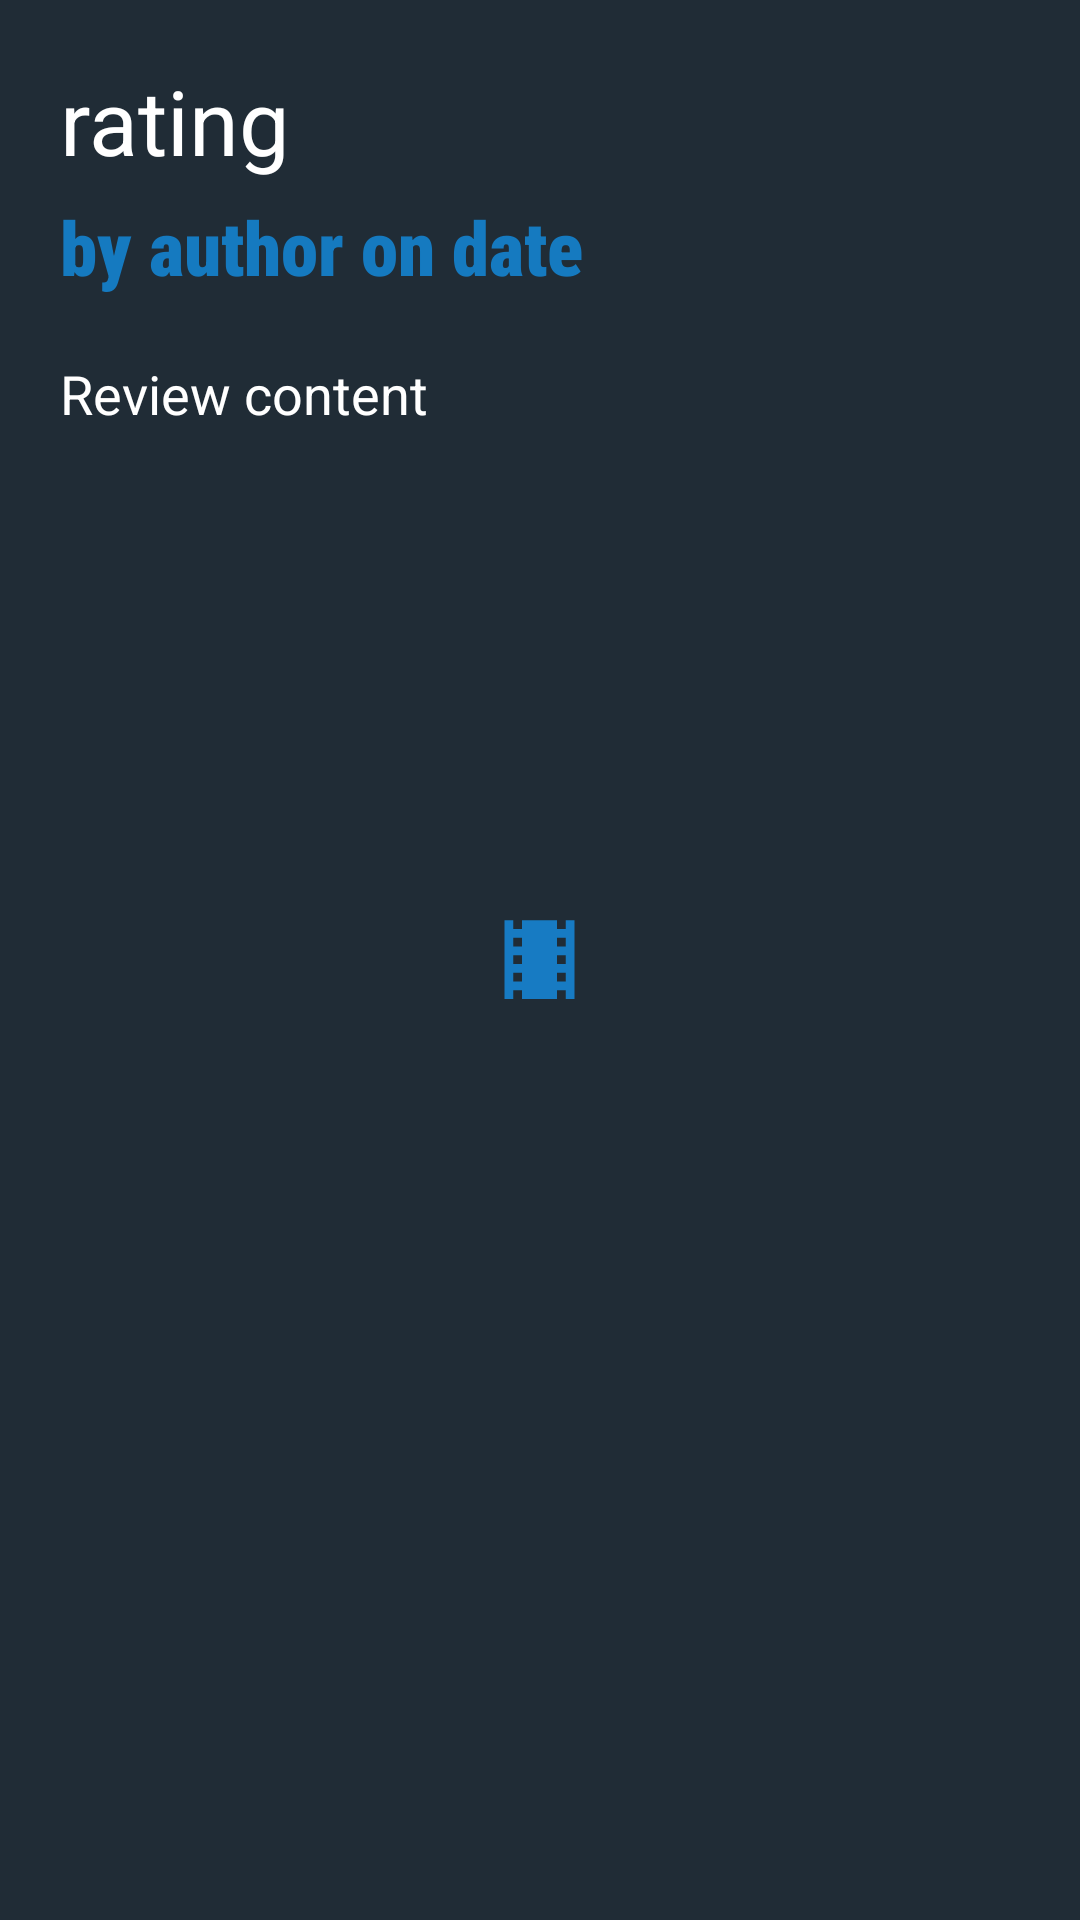

The Android layout XML behind this screen, and the referenced resources:
<!-- AndroidManifest.xml: application theme splashScreenTheme -->
<!-- res/layout/activity_review.xml -->
<?xml version="1.0" encoding="utf-8"?>
<ScrollView xmlns:android="http://schemas.android.com/apk/res/android"
    xmlns:app="http://schemas.android.com/apk/res-auto"
    android:layout_width="match_parent"
    android:layout_height="match_parent" >

    <androidx.constraintlayout.widget.ConstraintLayout
        android:layout_width="match_parent"
        android:layout_height="match_parent"
        android:layout_marginTop="20dp"
        android:layout_marginLeft="20dp"
        android:layout_marginRight="20dp">

        <TextView
            android:id="@+id/reviewActivityRating"
            android:layout_width="wrap_content"
            android:layout_height="wrap_content"
            android:text="rating"
            android:textColor="@color/white"
            android:textSize="30sp"
            app:layout_constraintStart_toStartOf="parent"
            app:layout_constraintTop_toTopOf="parent" />

        <ImageView
            android:id="@+id/starActivity"
            android:layout_width="wrap_content"
            android:layout_height="wrap_content"
            android:layout_marginTop="10dp"
            android:src="@drawable/ic_baseline_star_rate_24"
            android:layout_marginLeft="1dp"
            app:layout_constraintStart_toEndOf="@+id/reviewActivityRating"
            app:layout_constraintTop_toTopOf="parent"/>

        <TextView
            android:id="@+id/reviewActivityAuthorDate"
            android:layout_marginTop="5dp"
            android:layout_width="wrap_content"
            android:layout_height="wrap_content"
            android:text="by author on date"
            android:textColor="@color/reviewTitleColor"
            android:textSize="25sp"
            android:textStyle="bold"
            android:textFontWeight="900"
            android:fontFamily="sans-serif-condensed"
            app:layout_constraintTop_toBottomOf="@+id/reviewActivityRating"
            app:layout_constraintStart_toStartOf="parent"/>

        <TextView
            android:id="@+id/reviewActivityContent"
            android:layout_width="wrap_content"
            android:layout_height="wrap_content"
            android:layout_marginTop="20dp"
            android:paddingBottom="30dp"
            android:text="Review content"
            android:textSize="18sp"
            android:textColor="@color/white"
            app:layout_constraintBottom_toBottomOf="parent"
            app:layout_constraintStart_toStartOf="parent"
            app:layout_constraintTop_toBottomOf="@+id/reviewActivityAuthorDate" />

    </androidx.constraintlayout.widget.ConstraintLayout>
</ScrollView>
<!-- resources referenced by this layout -->
<resources>
  <color name="reviewTitleColor">#157AC0</color>
  <color name="white">#FFFFFFFF</color>
  <style name="splashScreenTheme" parent="Theme.MaterialComponents.Light.NoActionBar">
          <item name="android:windowBackground">@drawable/splash_image</item>
          <item name="android:statusBarColor">@color/splash</item>
      </style>
  <!-- drawable splash_image (drawable) -->
  <?xml version="1.0" encoding="utf-8"?>
  <layer-list xmlns:android="http://schemas.android.com/apk/res/android">
      <item android:drawable="@color/splash"/>
      <item android:width="35dp" android:height="35dp" android:drawable="@drawable/ic_theaters_white_18dp" android:gravity="center" />
  
  </layer-list>
  <color name="splash">#202C36</color>
  <!-- drawable ic_theaters_white_18dp (drawable-v24) -->
  <vector xmlns:android="http://schemas.android.com/apk/res/android"
      android:width="18dp"
      android:height="18dp"
      android:viewportWidth="24"
      android:viewportHeight="24">
    <path
        android:pathData="M18,3v2h-2L16,3L8,3v2L6,5L6,3L4,3v18h2v-2h2v2h8v-2h2v2h2L20,3h-2zM8,17L6,17v-2h2v2zM8,13L6,13v-2h2v2zM8,9L6,9L6,7h2v2zM18,17h-2v-2h2v2zM18,13h-2v-2h2v2zM18,9h-2L16,7h2v2z"
        android:fillColor="#177BC3"/>
  </vector>
</resources>
